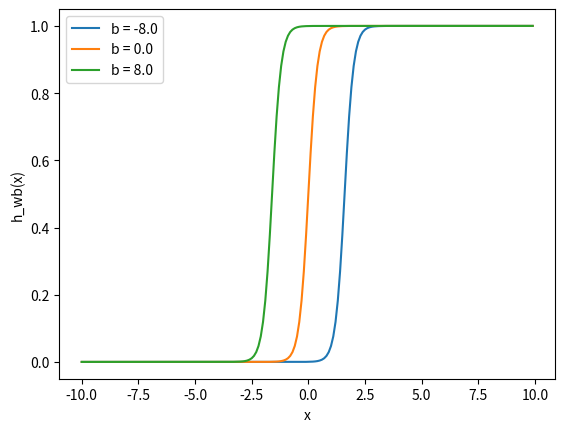

Generate this figure with matplotlib:
import numpy as np
import matplotlib.pylab as plt

w = 5 
b1 = -8.0
b2 = 0.0
b3 = 8.0

l1 = 'b = -8.0'
l2 = 'b = 0.0'
l3 = 'b = 8.0'

x = np.arange( -10, 10, 0.1)

for b, l in [ (b1, l1) , (b2, l2) , (b3, l3) ]:
	f = 1 / (1 + np.exp(-(x*w+b)))
	plt.plot(x, f, label=l)

plt.xlabel('x')
plt.ylabel('h_wb(x)')
plt.legend(loc=2)
plt.show()
